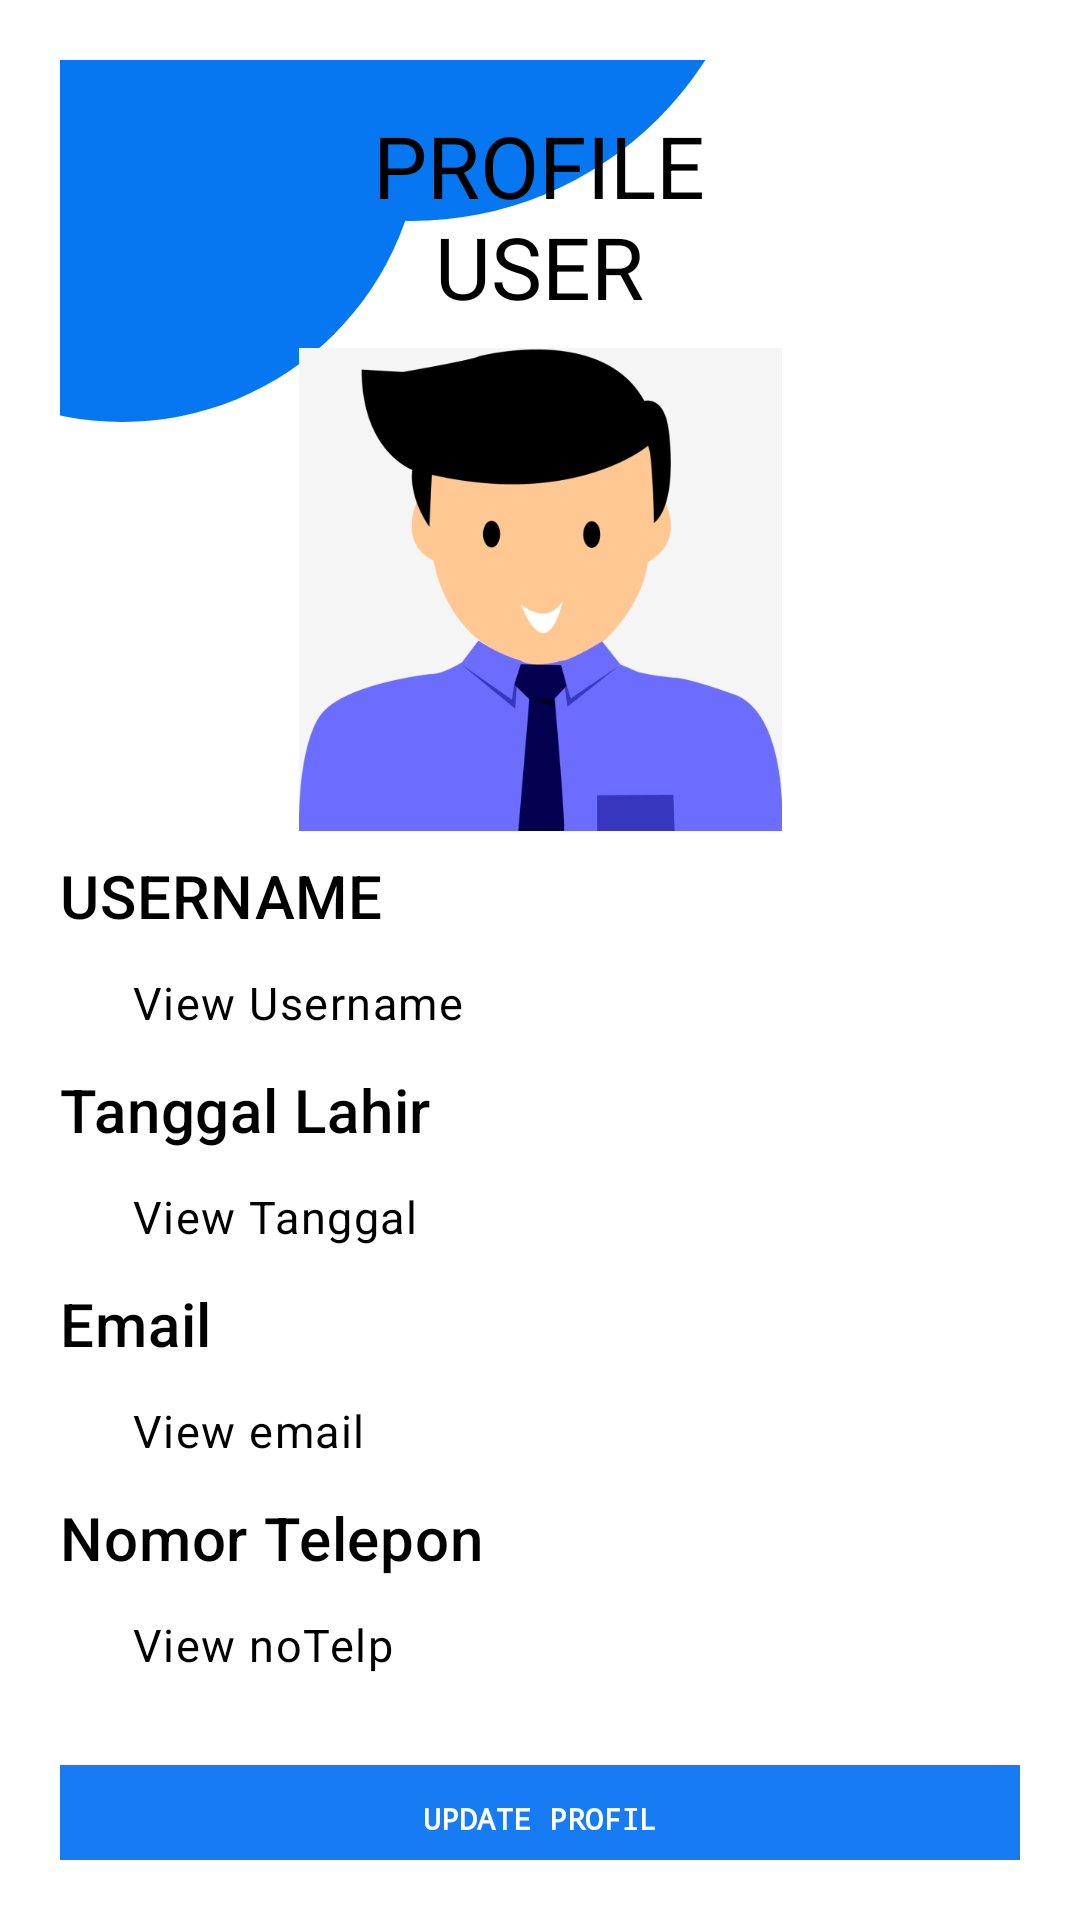

The Android layout XML behind this screen, and the referenced resources:
<!-- AndroidManifest.xml: application theme Theme.UGD -->
<!-- res/layout/fragment_profile.xml -->
<?xml version="1.0" encoding="utf-8"?>
<androidx.constraintlayout.widget.ConstraintLayout
    xmlns:android="http://schemas.android.com/apk/res/android"
    xmlns:tools="http://schemas.android.com/tools"
    android:layout_width="match_parent"
    android:layout_height="match_parent"
    xmlns:app="http://schemas.android.com/apk/res-auto"
    android:padding="20dp"
    tools:context=".FragmentProfile">

        <androidx.fragment.app.FragmentContainerView
            android:id="@+id/layout_fragment_profil"
            android:layout_width="407dp"
            android:layout_height="708dp"
            app:layout_constraintBottom_toBottomOf="parent"
            app:layout_constraintEnd_toEndOf="parent"
            app:layout_constraintStart_toStartOf="parent"
            app:layout_constraintTop_toTopOf="parent"
            app:layout_constraintVertical_bias="0.0" />

        <ImageView
            android:id="@+id/iv_circle"
            android:layout_width="200dp"
            android:layout_height="200dp"
            android:layout_marginStart="-80dp"
            android:layout_marginTop="-80dp"
            android:src="@drawable/circle"
            app:layout_constraintStart_toStartOf="parent"
            app:layout_constraintTop_toTopOf="parent"
            app:tint="@color/blue1" />

        <ImageView
            android:layout_width="234dp"
            android:layout_height="233dp"
            android:layout_marginTop="-180dp"
            android:src="@drawable/circle"
            app:layout_constraintStart_toStartOf="parent"
            app:layout_constraintTop_toTopOf="parent"
            app:tint="@color/blue1" />

        <TextView
            android:id="@+id/textProfil"
            android:layout_width="138dp"
            android:layout_height="72dp"
            android:layout_marginTop="16dp"
            android:text="PROFILE USER"

            android:textAlignment="center"
            android:textColor="@color/black"
            app:autoSizeTextType="uniform"
            app:layout_constraintEnd_toEndOf="parent"
            app:layout_constraintHorizontal_bias="0.498"
            app:layout_constraintStart_toStartOf="parent"
            app:layout_constraintTop_toTopOf="parent" />

        <ImageView
            android:id="@+id/logoProfile"
            android:layout_width="171dp"
            android:layout_height="161dp"
            android:layout_marginTop="8dp"
            android:src="@drawable/logoprofile"
            app:layout_constraintEnd_toEndOf="parent"
            app:layout_constraintStart_toStartOf="parent"
            app:layout_constraintTop_toBottomOf="@id/textProfil"
            tools:ignore="MissingConstraints" />

        <TextView
            android:id="@+id/textUsername"
            style="@style/TextAppearance.MaterialComponents.Headline6"
            android:layout_width="wrap_content"
            android:layout_height="wrap_content"
            android:layout_marginTop="8dp"
            android:text="USERNAME"
            android:textColor="@color/black"
            app:layout_constraintStart_toStartOf="parent"
            app:layout_constraintTop_toBottomOf="@id/logoProfile" />

        <TextView
            android:id="@+id/viewUsername"
            style="@style/TextAppearance.MaterialComponents.Caption"
            android:layout_width="wrap_content"
            android:layout_height="wrap_content"
            android:layout_marginLeft="12dp"
            android:padding="12dp"
            android:text="View Username"
            android:textColor="@color/black"
            android:textSize="15dp"
            app:layout_constraintHorizontal_bias="0.0"
            app:layout_constraintStart_toStartOf="parent"
            app:layout_constraintEnd_toEndOf="parent"
            app:layout_constraintTop_toBottomOf="@id/textUsername" />

        <TextView
            android:id="@+id/textTanggal"
            style="@style/TextAppearance.MaterialComponents.Headline6"
            android:layout_width="wrap_content"
            android:layout_height="wrap_content"
            android:text="Tanggal Lahir"
            android:textColor="@color/black"
            app:layout_constraintStart_toStartOf="parent"
            app:layout_constraintTop_toBottomOf="@id/viewUsername" />

        <TextView
            android:id="@+id/viewTanggal"
            style="@style/TextAppearance.MaterialComponents.Caption"
            android:layout_width="wrap_content"
            android:layout_height="wrap_content"
            android:layout_marginLeft="12dp"
            android:padding="12dp"
            android:text="View Tanggal"
            android:textColor="@color/black"
            android:textSize="15dp"
            app:layout_constraintHorizontal_bias="0.0"
            app:layout_constraintStart_toStartOf="parent"
            app:layout_constraintEnd_toEndOf="parent"
            app:layout_constraintTop_toBottomOf="@id/textTanggal" />

        <TextView
            android:id="@+id/textEmail"
            style="@style/TextAppearance.MaterialComponents.Headline6"
            android:layout_width="wrap_content"
            android:layout_height="wrap_content"
            android:text="Email"
            android:textColor="@color/black"
            app:layout_constraintStart_toStartOf="parent"
            app:layout_constraintTop_toBottomOf="@id/viewTanggal" />

        <TextView
            android:id="@+id/viewEmail"
            style="@style/TextAppearance.MaterialComponents.Caption"
            android:layout_width="wrap_content"
            android:layout_height="wrap_content"
            android:layout_marginLeft="12dp"
            android:padding="12dp"
            android:text="View email"
            android:textColor="@color/black"
            android:textSize="15dp"
            app:layout_constraintHorizontal_bias="0.0"
            app:layout_constraintStart_toStartOf="parent"
            app:layout_constraintTop_toBottomOf="@id/textEmail" />

        <TextView
            android:id="@+id/textNoTelp"
            style="@style/TextAppearance.MaterialComponents.Headline6"
            android:layout_width="wrap_content"
            android:layout_height="wrap_content"
            android:text="Nomor Telepon"
            android:textColor="@color/black"
            app:layout_constraintStart_toStartOf="parent"
            app:layout_constraintTop_toBottomOf="@id/viewEmail" />

        <TextView
            android:id="@+id/viewNomorTelepon"
            style="@style/TextAppearance.MaterialComponents.Caption"
            android:layout_width="wrap_content"
            android:layout_height="wrap_content"
            android:layout_marginLeft="12dp"
            android:padding="12dp"
            android:text="View noTelp"
            android:textColor="@color/black"
            android:textSize="15dp"
            app:layout_constraintHorizontal_bias="0.0"
            app:layout_constraintStart_toStartOf="parent"
            app:layout_constraintTop_toBottomOf="@id/textNoTelp" />

        <FrameLayout
            android:id="@+id/frameLayout"
            android:layout_width="wrap_content"
            android:layout_height="wrap_content"
            app:layout_constraintTop_toBottomOf="@+id/viewNomorTelepon"
            tools:ignore="MissingConstraints"
            tools:layout_editor_absoluteX="20dp">

                <androidx.appcompat.widget.AppCompatButton
                    android:id="@+id/btnUpdate"
                    android:layout_width="367dp"
                    android:layout_height="match_parent"
                    android:layout_gravity="center_horizontal|center_vertical|center"
                    android:layout_marginTop="8dp"
                    android:backgroundTint="@color/blue"
                    android:gravity="center"
                    android:text="Update Profil"
                    android:textColor="@color/white"
                    android:textSize="10sp"
                    android:textStyle="bold"
                    android:typeface="monospace"
                    app:layout_constraintEnd_toEndOf="parent"
                    app:layout_constraintHorizontal_bias="0.43"
                    app:layout_constraintTop_toBottomOf="@+id/viewNomorTelepon" />
        </FrameLayout>

        <include
            android:id="@+id/layout_loading"
            layout="@layout/layout_loading"
            android:visibility="gone"/>

</androidx.constraintlayout.widget.ConstraintLayout>
<!-- res/layout/layout_loading.xml (included above) -->
<?xml version="1.0" encoding="utf-8"?>
<LinearLayout
    xmlns:android="http://schemas.android.com/apk/res/android"
    android:layout_width="match_parent"
    android:layout_height="match_parent"
    android:background="#CCFFFFFF"
    android:gravity="center"
    android:orientation="vertical"
    android:translationZ="10dp">

    <ProgressBar
        android:id="@+id/progress_bar"
        android:layout_width="wrap_content"
        android:layout_height="wrap_content"/>

    <TextView
        android:id="@+id/tv_loading"
        android:layout_width="wrap_content"
        android:layout_height="wrap_content"
        android:layout_marginTop="8dp"
        android:gravity="center"
        android:text="Loading..."/>

</LinearLayout>
<!-- resources referenced by this layout -->
<resources>
  <color name="black">#FF000000</color>
  <color name="blue">#177BF3</color>
  <color name="blue1">#0677F0</color>
  <color name="white">#FFFFFFFF</color>
  <!-- drawable circle (drawable) -->
  <?xml version="1.0" encoding="utf-8"?>
  <shape xmlns:android="http://schemas.android.com/apk/res/android"
      android:shape="oval">
          <size android:height="100dp" android:width="100dp"/>
          <solid android:color="@color/black"/>
  </shape>
  <!-- drawable logoprofile: png bitmap (drawable-v24, 52019 bytes) -->
  <style name="Theme.UGD" parent="Theme.MaterialComponents.DayNight.NoActionBar">
          
          <item name="colorPrimary">@color/blue1</item>
          <item name="colorPrimaryVariant">@color/purple_700</item>
          <item name="colorOnPrimary">@color/white</item>
          
          <item name="colorSecondary">@color/blue1 </item>
          <item name="colorSecondaryVariant">@color/blue1</item>
          <item name="colorOnSecondary">@color/black</item>
          
          <item name="android:statusBarColor" tools:targetApi="l">?attr/colorPrimaryVariant</item>
          
      </style>
  <color name="purple_700">#FF3700B3</color>
</resources>
